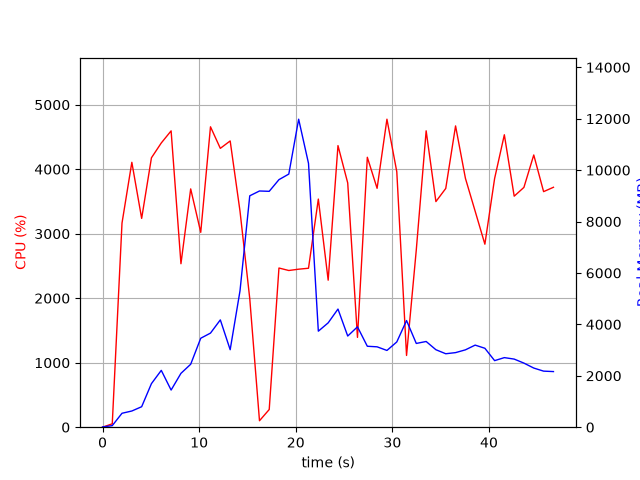

The data file committed next to this chart (first rows):
elapsed_time, nproc, cpu, mem_real, mem_virtual
4.315376281738281e-05, 1, 0.0, 9.859, 3186
1.006, 1, 52.7, 61.07, 671.1
2.014, 1, 3164, 542, 4978
3.032, 1, 4107, 630.2, 5014
4.049, 1, 3237, 796.9, 5578
5.061, 1, 4177, 1695, 6858
6.08, 1, 4407, 2211, 8402
7.097, 1, 4594, 1445, 8402
8.116, 1, 2534, 2095, 10778
9.124, 1, 3695, 2449, 10826
10.16, 1, 3021, 3461, 11044
11.17, 1, 4658, 3661, 11044
12.19, 1, 4324, 4175, 11044
13.21, 1, 4438, 3014, 11044
14.23, 1, 3349, 5305, 14283
15.24, 1, 1994, 9001, 19403
16.25, 1, 100.2, 9189, 19403
17.25, 1, 274.2, 9176, 19403
18.26, 1, 2468, 9630, 19481
19.28, 1, 2430, 9847, 19645
20.3, 1, 2450, 11982, 25823
21.32, 1, 2465, 10264, 26220
22.34, 1, 3537, 3735, 26252
23.36, 1, 2279, 4060, 26252
24.37, 1, 4366, 4596, 26252
25.38, 1, 3787, 3546, 26252
26.39, 1, 1392, 3904, 26252
27.41, 1, 4185, 3149, 26252
28.42, 1, 3704, 3127, 26324
29.44, 1, 4775, 2986, 26324
30.46, 1, 3960, 3317, 26324
31.47, 1, 1112, 4149, 26324
32.48, 1, 2748, 3258, 26324
33.5, 1, 4595, 3334, 26354
34.51, 1, 3498, 3014, 26354
35.53, 1, 3702, 2857, 26354
36.54, 1, 4671, 2901, 26354
37.56, 1, 3858, 3010, 26354
38.57, 1, 3348, 3193, 26354
39.58, 1, 2838, 3070, 26354
40.58, 1, 3856, 2590, 26362
41.59, 1, 4534, 2706, 26362
42.61, 1, 3582, 2650, 26370
43.62, 1, 3718, 2493, 26380
44.64, 1, 4221, 2301, 26380
45.66, 1, 3652, 2181, 26380
46.68, 1, 3720, 2164, 26380
